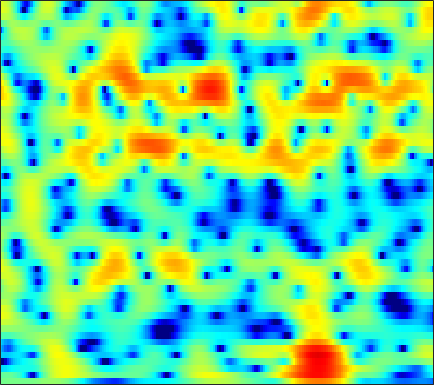

Source data for this figure (header and first rows):
-0.68791, -0.60582, -0.52138, -0.46698, -0.43474, -0.41609, -0.4198, -0.43302, -0.45844, -0.49502, -0.52933, -0.54012, -0.52728, -0.49085, -0.43056, -0.31861, -0.17593, -0.053922, 0.1403, 0.33304, 0.51457, 0.6352, 0.76253, 0.84658
-1.322, -1.147, -1.012, -0.9927, -1.056, -1.26, -1.616, -2.003, -2.705, -3.684, -5.034, -6.388, -8.885, -12.77, -17.17, -18.46, -11.99, -8.569, -5.318, -2.951, -1.131, -0.01929, 1.199, 2.17
-6.674, -6.537, -6.262, -5.908, -5.612, -5.228, -4.887, -4.684, -4.495, -4.403, -4.397, -4.42, -4.457, -4.432, -4.313, -3.965, -3.376, -2.791, -1.871, -0.8786, 0.1115, 0.8228, 1.697, 2.468
-30.41, -27.2, -17.5, -13.2, -11.14, -9.198, -7.819, -7.048, -6.264, -5.691, -5.244, -4.947, -4.574, -4.142, -3.759, -3.147, -2.414, -1.801, -0.9275, -0.02143, 0.8668, 1.504, 2.285, 2.96
-7.069, -7.331, -7.432, -7.259, -7.017, -6.639, -6.301, -6.124, -6.079, -6.313, -6.919, -7.692, -9.319, -11.69, -13.59, -13.37, -9.637, -6.837, -3.791, -1.419, 0.4495, 1.581, 2.793, 3.709
-8.174, -9.637, -11.55, -12.54, -12.13, -10.5, -8.65, -7.451, -6.213, -5.36, -4.861, -4.685, -4.649, -4.673, -4.58, -4.102, -3.128, -2.147, -0.7137, 0.6705, 1.888, 2.655, 3.473, 4.05
-6.894, -7.88, -9.085, -9.665, -9.371, -8.194, -6.696, -5.605, -4.321, -3.26, -2.393, -1.851, -1.229, -0.6865, -0.3073, 0.1845, 0.6827, 1.056, 1.55, 2.016, 2.43, 2.685, 2.933, 3.059
-2.328, -2.376, -2.412, -2.376, -2.277, -2.075, -1.801, -1.565, -1.232, -0.8998, -0.5873, -0.3747, -0.1162, 0.1159, 0.2734, 0.4699, 0.6526, 0.7911, 0.9645, 1.126, 1.272, 1.36, 1.44, 1.464
0.5997, 0.6536, 0.6909, 0.701, 0.6911, 0.657, 0.608, 0.5588, 0.4777, 0.3785, 0.2518, 0.1432, -0.02211, -0.2087, -0.3585, -0.5599, -0.7477, -0.8666, -0.9777, -1.01, -0.9478, -0.8396, -0.6299, -0.3865
2.949, 2.948, 2.871, 2.718, 2.549, 2.261, 1.917, 1.624, 1.193, 0.7231, 0.2176, -0.1848, -0.7587, -1.398, -1.929, -2.732, -3.65, -4.395, -5.363, -6.06, -6.126, -5.662, -4.558, -3.258
4.257, 4.173, 3.936, 3.546, 3.154, 2.509, 1.733, 1.073, 0.1235, -0.8339, -1.733, -2.322, -3.002, -3.611, -4.098, -4.921, -6.146, -7.493, -10.26, -15.2, -20.34, -14.61, -8.713, -5.053
3.817, 3.731, 3.41, 2.851, 2.255, 1.188, -0.261, -1.631, -3.913, -6.805, -10.01, -11.56, -10.81, -8.751, -7.432, -6.212, -5.477, -5.16, -4.87, -4.566, -4.011, -3.353, -2.212, -0.9376
2.001, 2.061, 1.939, 1.552, 1.071, 0.1348, -1.154, -2.38, -4.412, -6.836, -9.218, -10.19, -9.704, -8.125, -6.947, -5.603, -4.525, -3.838, -3.026, -2.228, -1.426, -0.8191, 0.003364, 0.8137
0.2254, 0.6486, 1.008, 1.114, 1.016, 0.6755, 0.1237, -0.4315, -1.29, -2.186, -3.017, -3.549, -4.085, -4.417, -4.539, -4.538, -4.338, -4.045, -3.462, -2.709, -1.823, -1.118, -0.18, 0.6968
-0.8445, 0.2393, 1.28, 1.911, 2.151, 2.203, 1.959, 1.608, 0.9874, 0.1797, -0.7993, -1.64, -2.894, -4.333, -5.536, -7.21, -8.683, -9.147, -8.335, -6.451, -4.377, -2.91, -1.228, 0.16
0.3113, 1.367, 2.357, 2.932, 3.145, 3.14, 2.854, 2.491, 1.777, 0.8048, -0.4096, -1.498, -3.226, -5.313, -7.227, -10.41, -14.58, -17.27, -14.69, -10.13, -6.614, -4.535, -2.296, -0.5981
2.913, 3.143, 3.307, 3.3, 3.164, 2.827, 2.329, 1.828, 0.9673, -0.07901, -1.347, -2.46, -4.17, -6.119, -7.69, -9.647, -11.01, -11.26, -10.26, -8.313, -6.109, -4.478, -2.538, -0.9687
4.273, 3.986, 3.51, 2.928, 2.429, 1.71, 0.9355, 0.3028, -0.5268, -1.415, -2.426, -3.335, -4.804, -6.767, -8.716, -12.62, -20.07, -23.89, -14.04, -8.787, -5.373, -3.447, -1.481, 0.01818
3.878, 3.167, 2.041, 0.7145, -0.3851, -1.906, -3.327, -4.082, -4.608, -4.662, -4.464, -4.286, -4.204, -4.294, -4.46, -4.698, -4.68, -4.386, -3.445, -2.16, -0.7765, 0.1886, 1.288, 2.117
1.934, 0.8499, -0.967, -3.282, -5.429, -9.154, -14.54, -20.97, -19.12, -12.55, -8.769, -6.789, -4.805, -3.341, -2.457, -1.454, -0.5783, 0.005719, 0.7433, 1.452, 2.097, 2.51, 2.977, 3.277
0.3215, -0.884, -2.908, -5.403, -7.575, -10.65, -13.43, -14.44, -13.84, -11.62, -8.842, -6.849, -4.554, -2.642, -1.463, -0.1781, 0.82, 1.434, 2.061, 2.519, 2.819, 2.958, 3.036, 3.02
0.6814, -0.3429, -2.108, -4.471, -6.736, -10.86, -17.57, -24.7, -15.44, -9.88, -6.295, -4.273, -2.118, -0.4276, 0.5772, 1.618, 2.329, 2.69, 2.955, 2.984, 2.812, 2.584, 2.15, 1.666
1.516, 1.028, 0.192, -0.8197, -1.63, -2.65, -3.369, -3.492, -3.036, -2.066, -0.8548, 0.05578, 1.154, 2.052, 2.579, 3.05, 3.269, 3.234, 2.938, 2.329, 1.391, 0.4578, -1.093, -2.942
0.4971, 0.4759, 0.3916, 0.2934, 0.2249, 0.1911, 0.2775, 0.4419, 0.7585, 1.203, 1.701, 2.073, 2.517, 2.845, 2.983, 2.997, 2.786, 2.458, 1.751, 0.7062, -0.7542, -2.197, -4.691, -8.231
-1.633, -1.409, -1.1, -0.7512, -0.4482, 0.008976, 0.5183, 0.9154, 1.44, 1.953, 2.407, 2.693, 2.978, 3.12, 3.122, 2.966, 2.592, 2.177, 1.412, 0.3959, -0.8774, -1.991, -3.643, -5.416
-4.707, -4.601, -4.268, -3.62, -2.925, -1.829, -0.6845, 0.1252, 1.133, 1.98, 2.664, 3.063, 3.426, 3.606, 3.617, 3.458, 3.099, 2.698, 2.001, 1.114, 0.05801, -0.8311, -2.13, -3.504
-9.622, -11.4, -13.2, -11.34, -8.615, -5.313, -2.72, -1.156, 0.527, 1.813, 2.781, 3.32, 3.814, 4.068, 4.105, 3.958, 3.612, 3.21, 2.508, 1.633, 0.6075, -0.2531, -1.495, -2.81
-8.958, -10.55, -11.98, -10.5, -8.136, -5.066, -2.554, -1.003, 0.655, 1.953, 2.93, 3.473, 3.969, 4.203, 4.218, 4.032, 3.606, 3.139, 2.315, 1.276, 0.0383, -0.9851, -2.447, -3.924
-4.303, -4.401, -4.236, -3.659, -2.977, -1.859, -0.6329, 0.283, 1.381, 2.338, 3.101, 3.536, 3.919, 4.076, 4.046, 3.794, 3.275, 2.72, 1.722, 0.4044, -1.275, -2.802, -5.229, -8.094
-3.021, -3.04, -2.859, -2.395, -1.882, -1.033, -0.08025, 0.6457, 1.558, 2.366, 3.018, 3.389, 3.718, 3.854, 3.817, 3.574, 3.102, 2.579, 1.627, 0.3417, -1.35, -2.966, -5.676, -9.371
-4.997, -5.53, -5.761, -5.17, -4.256, -2.736, -1.222, -0.2223, 0.9552, 1.871, 2.56, 2.939, 3.278, 3.435, 3.442, 3.32, 3.062, 2.749, 2.194, 1.449, 0.5017, -0.3422, -1.605, -2.929
-9.01, -12.65, -24.16, -15.46, -9.781, -5.46, -2.734, -1.29, 0.1093, 1.014, 1.573, 1.813, 1.96, 1.982, 1.978, 1.977, 1.984, 2.009, 2.024, 1.98, 1.847, 1.677, 1.352, 0.9618
-5.375, -5.978, -6.315, -5.632, -4.594, -3.035, -1.693, -0.9359, -0.3101, -0.1093, -0.2807, -0.6401, -1.359, -2.134, -2.577, -2.698, -2.211, -1.517, -0.5099, 0.4166, 1.175, 1.633, 2.057, 2.327
-2.089, -1.768, -1.339, -0.9187, -0.5922, -0.2308, -0.04506, -0.04244, -0.3837, -1.031, -2.203, -3.465, -5.839, -9.601, -14.28, -19.81, -11.59, -7.756, -4.409, -2.173, -0.5847, 0.292, 1.21, 1.854
-0.5004, 0.265, 1.022, 1.508, 1.706, 1.727, 1.473, 1.077, 0.3204, -0.8, -2.232, -3.508, -5.4, -7.406, -8.571, -8.975, -7.868, -6.395, -4.412, -2.704, -1.392, -0.6659, -0.004318, 0.4198
1.488, 2.491, 3.361, 3.804, 3.874, 3.672, 3.142, 2.514, 1.404, -0.08756, -1.866, -3.347, -5.396, -7.003, -7.571, -7.195, -5.897, -4.795, -3.323, -2.127, -1.34, -1.032, -1.157, -1.824
4.015, 4.443, 4.768, 4.795, 4.62, 4.13, 3.327, 2.535, 1.106, -0.6757, -3.047, -5.369, -9.743, -18.45, -31.39, -13.46, -8.238, -5.869, -3.708, -2.324, -1.589, -1.462, -1.817, -3.033
4.621, 4.517, 4.27, 3.859, 3.44, 2.701, 1.753, 0.8913, -0.3851, -1.888, -3.504, -4.777, -6.432, -7.542, -7.795, -7.125, -5.814, -4.739, -3.45, -2.418, -1.688, -1.37, -1.202, -1.321
4.111, 3.795, 3.288, 2.648, 2.05, 1.097, -0.02701, -0.9725, -2.302, -3.606, -4.758, -5.411, -5.897, -5.925, -5.677, -5.071, -4.221, -3.526, -2.596, -1.752, -1.022, -0.5499, -0.09572, 0.2654
2.934, 2.725, 2.303, 1.663, 1.003, -0.1657, -1.672, -3.009, -5.192, -7.526, -9.728, -10.54, -10.05, -8.541, -7.248, -5.661, -4.255, -3.301, -2.153, -1.157, -0.3213, 0.2416, 0.8543, 1.383
1.186, 1.534, 1.631, 1.261, 0.7145, -0.4073, -2.009, -3.619, -6.356, -10.43, -16.58, -21.35, -15.6, -10.83, -8.468, -6.15, -4.443, -3.367, -2.124, -1.039, -0.1131, 0.4748, 1.192, 1.752
1.194, 1.97, 2.369, 2.22, 1.794, 0.9093, -0.3301, -1.462, -3.171, -4.879, -6.359, -7.038, -7.281, -6.899, -6.345, -5.512, -4.462, -3.675, -2.609, -1.571, -0.5905, 0.06538, 0.788, 1.312
4.765, 4.811, 4.603, 4.119, 3.562, 2.595, 1.422, 0.4669, -0.931, -2.336, -3.675, -4.645, -5.789, -6.747, -7.277, -7.499, -7.074, -6.345, -5.011, -3.521, -2.097, -1.162, -0.2565, 0.2905
7.174, 6.616, 5.738, 4.668, 3.773, 2.431, 0.9901, -0.1537, -1.656, -3.32, -5.129, -6.633, -8.957, -11.83, -14.38, -17.81, -18.7, -15.79, -11.5, -7.895, -5.009, -3.379, -1.707, -0.7207
7.219, 6.263, 4.799, 3.086, 1.645, -0.4047, -2.488, -3.912, -5.588, -6.835, -8.268, -9.553, -11.91, -15.22, -18.6, -23.16, -25.08, -22.06, -15.99, -10.76, -6.781, -4.4, -2.065, -0.4415
5.968, 4.747, 2.816, 0.4847, -1.639, -5.186, -9.95, -14.31, -15.87, -12.74, -10.82, -10.44, -10.9, -12.27, -13.91, -16.58, -18.46, -16.56, -11.9, -7.733, -4.425, -2.432, -0.2919, 1.283
3.43, 2.143, 0.2645, -1.806, -3.514, -6.031, -8.8, -10.56, -11.23, -9.887, -8.333, -7.486, -6.78, -6.47, -6.339, -6.12, -5.579, -4.849, -3.491, -1.918, -0.3514, 0.7374, 2, 2.97
-1.039, -2.621, -4.531, -5.82, -6.327, -6.534, -6.445, -6.241, -5.777, -5.185, -4.467, -3.907, -3.209, -2.585, -2.144, -1.559, -0.9076, -0.3757, 0.3853, 1.183, 1.955, 2.494, 3.081, 3.516
-6.278, -9.694, -17.07, -20.38, -14.32, -9.921, -7.343, -5.987, -4.585, -3.509, -2.605, -2.012, -1.307, -0.6827, -0.2594, 0.2843, 0.7956, 1.168, 1.638, 2.076, 2.482, 2.742, 3, 3.161
-5.482, -7.082, -8.868, -9.362, -8.708, -7.142, -5.552, -4.501, -3.294, -2.294, -1.468, -0.9466, -0.3494, 0.146, 0.4595, 0.8303, 1.133, 1.33, 1.572, 1.782, 1.97, 2.086, 2.227, 2.305
-3.144, -3.6, -3.974, -4.018, -3.828, -3.339, -2.677, -2.148, -1.464, -0.8344, -0.3018, 0.03201, 0.3838, 0.6345, 0.7635, 0.8445, 0.8611, 0.8394, 0.7929, 0.7608, 0.7559, 0.7955, 0.9046, 1.05
-2.502, -2.514, -2.331, -1.963, -1.601, -1.079, -0.5367, -0.1405, 0.3341, 0.7284, 1.026, 1.177, 1.264, 1.219, 1.094, 0.7964, 0.3708, -0.02064, -0.6061, -1.154, -1.519, -1.582, -1.384, -0.8872
-4.788, -4.008, -2.683, -1.417, -0.5988, 0.3163, 1.022, 1.441, 1.87, 2.152, 2.304, 2.326, 2.227, 1.954, 1.607, 0.9468, -0.03491, -1.024, -2.754, -4.994, -7.277, -8.009, -6.646, -4.268
-12.35, -7.193, -3.426, -1.16, -0.009158, 1.06, 1.754, 2.086, 2.359, 2.487, 2.506, 2.462, 2.327, 2.068, 1.759, 1.127, 0.1394, -0.9238, -2.927, -5.944, -10.19, -12.18, -8.861, -5.013
-2.03, -1.385, -0.3536, 0.5289, 0.9947, 1.315, 1.359, 1.24, 0.9485, 0.6295, 0.3888, 0.3174, 0.353, 0.4943, 0.6094, 0.6449, 0.5181, 0.282, -0.2135, -0.8258, -1.315, -1.483, -1.294, -0.8484
2.511, 2.513, 2.456, 2.233, 1.912, 1.221, 0.1519, -0.8834, -2.545, -4.322, -5.58, -5.707, -4.8, -3.329, -2.22, -0.8935, 0.1642, 0.7767, 1.353, 1.716, 1.877, 1.901, 1.819, 1.516
3.834, 3.755, 3.404, 2.728, 1.967, 0.5781, -1.386, -3.347, -6.87, -12.23, -23.65, -23.63, -13.43, -8.776, -6.223, -3.413, -1.227, 0.08809, 1.46, 2.417, 2.982, 3.179, 3.077, 2.602
3.465, 3.398, 3.006, 2.261, 1.446, -0.001386, -1.901, -3.661, -6.495, -9.743, -13.09, -15.33, -16.38, -13.28, -9.903, -5.924, -2.79, -0.9534, 0.9409, 2.266, 3.111, 3.436, 3.491, 3.139
